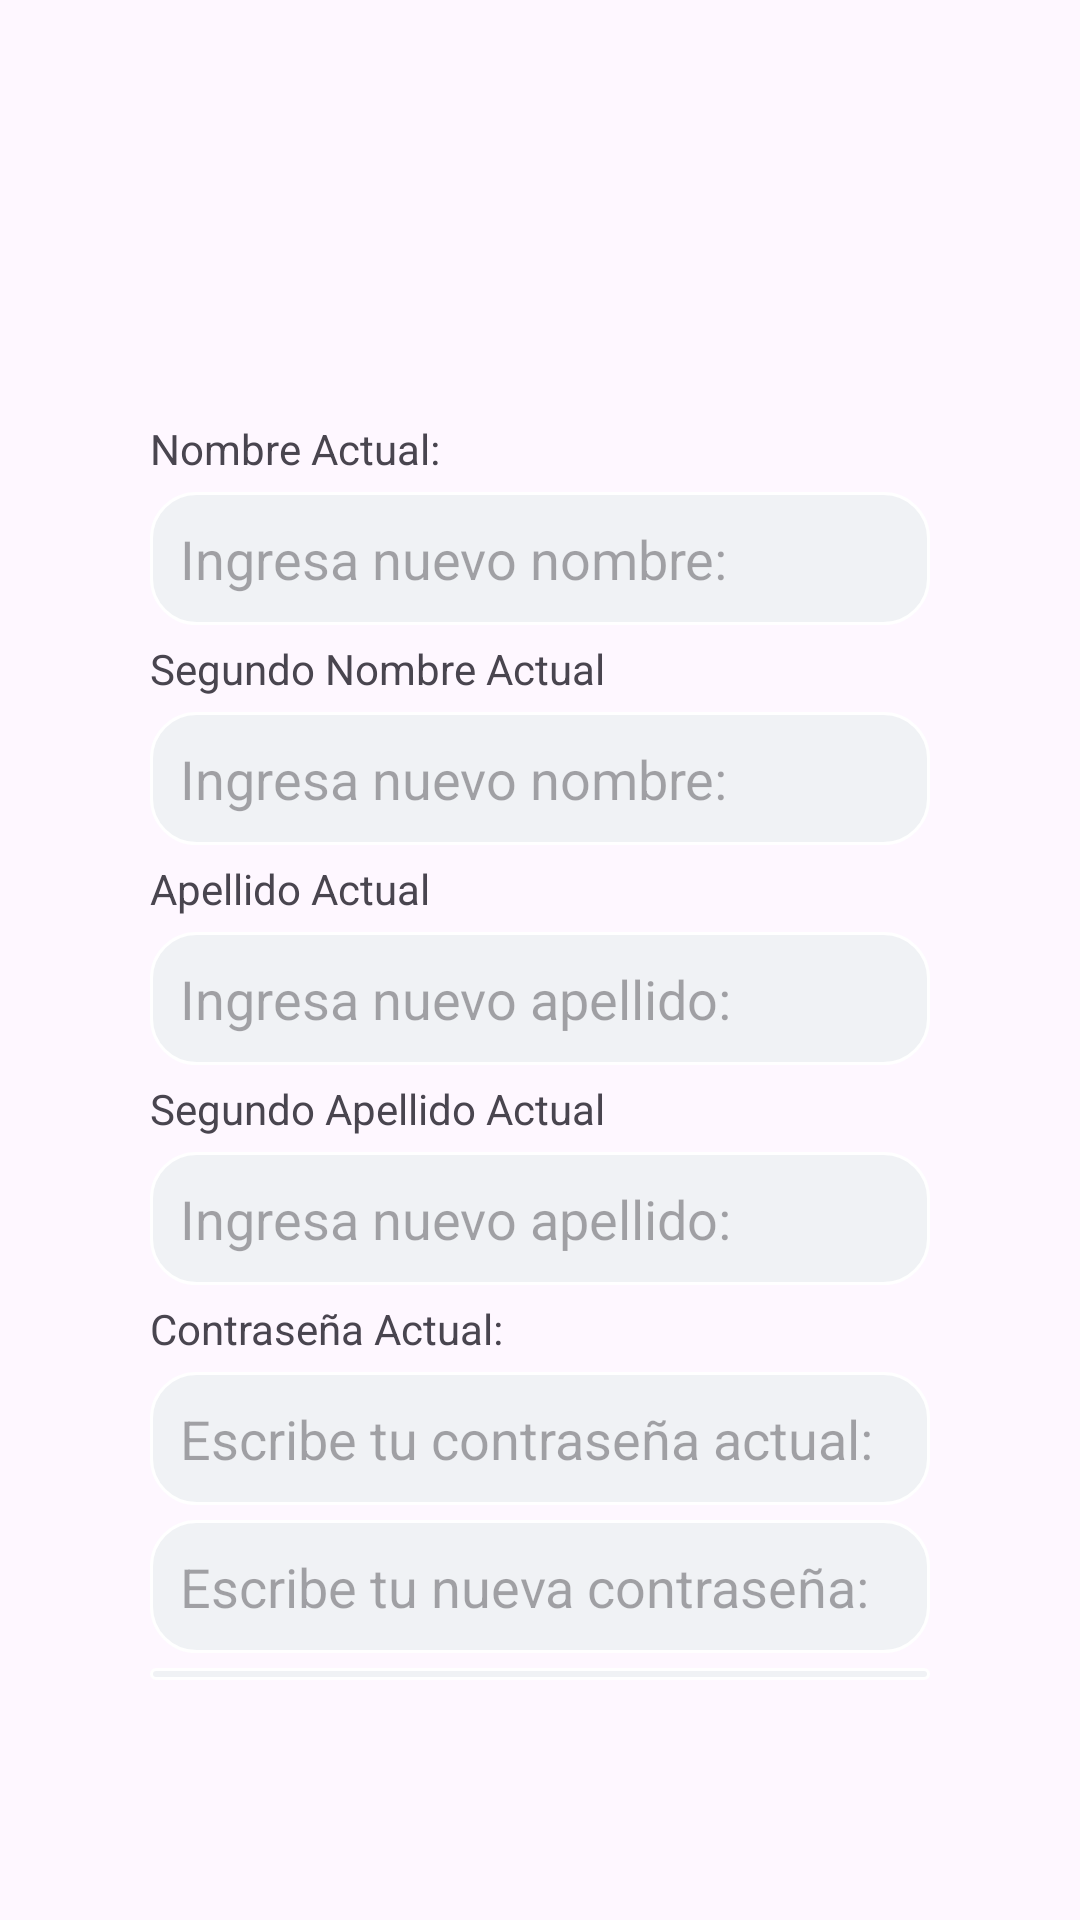

Android layout source for this screen:
<!-- AndroidManifest.xml: application theme Theme.Pantallas_sipal -->
<!-- res/layout/activity_editar_datos_alumno.xml -->
<?xml version="1.0" encoding="utf-8"?>
<androidx.constraintlayout.widget.ConstraintLayout xmlns:android="http://schemas.android.com/apk/res/android"
    xmlns:app="http://schemas.android.com/apk/res-auto"
    xmlns:tools="http://schemas.android.com/tools"
    android:id="@+id/main"
    android:layout_width="match_parent"
    android:layout_height="match_parent"
    tools:context=".EditarDatosAlumno">

    <LinearLayout
        android:id="@+id/linearLayout"
        android:layout_width="match_parent"
        android:layout_height="match_parent"
        android:layout_marginStart="50dp"
        android:layout_marginTop="80dp"
        android:layout_marginEnd="50dp"
        android:layout_marginBottom="80dp"
        android:orientation="vertical"
        app:layout_constraintBottom_toBottomOf="parent"
        app:layout_constraintEnd_toEndOf="parent"
        app:layout_constraintHorizontal_bias="0.0"
        app:layout_constraintStart_toStartOf="parent"
        app:layout_constraintTop_toTopOf="parent"
        app:layout_constraintVertical_bias="0.0">

        <ImageView
            android:id="@+id/imageView3"
            android:layout_width="50dp"
            android:layout_height="50dp"
            android:layout_gravity="center"
            android:layout_marginTop="5dp"
            app:srcCompat="@drawable/perfil" />

        <TextView
            android:id="@+id/txtNombreActual"
            android:layout_width="wrap_content"
            android:layout_height="wrap_content"
            android:layout_marginTop="5dp"
            android:text="Nombre Actual:" />

        <EditText
            android:id="@+id/edtNuevoNombre"
            android:layout_width="match_parent"
            android:layout_height="wrap_content"
            android:layout_marginTop="5dp"
            android:background="@drawable/rounded_edittext"
            android:ems="10"
            android:hint="Ingresa nuevo nombre:"
            android:inputType="text" />

        <TextView
            android:id="@+id/txtSegundoNombre"
            android:layout_width="wrap_content"
            android:layout_height="wrap_content"
            android:layout_marginTop="5dp"
            android:text="Segundo Nombre Actual" />

        <EditText
            android:id="@+id/edtNuevoSegundoNombre"
            android:layout_width="match_parent"
            android:layout_height="wrap_content"
            android:layout_marginTop="5dp"
            android:background="@drawable/rounded_edittext"
            android:ems="10"
            android:hint="Ingresa nuevo nombre:"
            android:inputType="text" />

        <TextView
            android:id="@+id/txtApellido1"
            android:layout_width="wrap_content"
            android:layout_height="wrap_content"
            android:layout_marginTop="5dp"
            android:text="Apellido Actual" />

        <EditText
            android:id="@+id/edtNuevoApellido"
            android:layout_width="match_parent"
            android:layout_height="wrap_content"
            android:layout_marginTop="5dp"
            android:background="@drawable/rounded_edittext"
            android:ems="10"
            android:hint="Ingresa nuevo apellido:"
            android:inputType="text" />

        <TextView
            android:id="@+id/txtApellido2"
            android:layout_width="match_parent"
            android:layout_height="wrap_content"
            android:layout_marginTop="5dp"
            android:text="Segundo Apellido Actual" />

        <EditText
            android:id="@+id/edtNuevoApellido2"
            android:layout_width="match_parent"
            android:layout_height="wrap_content"
            android:layout_marginTop="5dp"
            android:background="@drawable/rounded_edittext"
            android:ems="10"
            android:hint="Ingresa nuevo apellido:"
            android:inputType="text" />

        <TextView
            android:id="@+id/txtContraseña"
            android:layout_width="match_parent"
            android:layout_height="wrap_content"
            android:layout_marginTop="5dp"
            android:text="Contraseña Actual:" />

        <EditText
            android:id="@+id/edtContra"
            android:layout_width="match_parent"
            android:layout_height="wrap_content"
            android:layout_marginTop="5dp"
            android:background="@drawable/rounded_edittext"
            android:ems="10"
            android:hint="Escribe tu contraseña actual:"
            android:inputType="text" />

        <EditText
            android:id="@+id/edtCambiarContra"
            android:layout_width="match_parent"
            android:layout_height="wrap_content"
            android:layout_marginTop="5dp"
            android:background="@drawable/rounded_edittext"
            android:ems="10"
            android:hint="Escribe tu nueva contraseña:"
            android:inputType="text" />

        <EditText
            android:id="@+id/edtConfirmarContra"
            android:layout_width="match_parent"
            android:layout_height="wrap_content"
            android:layout_marginTop="5dp"
            android:background="@drawable/rounded_edittext"
            android:ems="10"
            android:hint="Confirma tu nueva contraseña:"
            android:inputType="text" />

        <Button
            android:id="@+id/btnGuardar"
            android:layout_width="match_parent"
            android:layout_height="wrap_content"
            android:backgroundTint="@color/blue"
            android:text="Guardar Cambios" />

    </LinearLayout>
</androidx.constraintlayout.widget.ConstraintLayout>
<!-- resources referenced by this layout -->
<resources>
  <color name="blue">#1A80E5</color>
  <!-- drawable rounded_edittext (drawable) -->
  <?xml version="1.0" encoding="utf-8"?>
  <shape xmlns:android="http://schemas.android.com/apk/res/android">
      <solid android:color="#F0F2F5" /> 
      <corners android:radius="15dp" /> 
      <stroke android:width="1dp" android:color="#FFFFFF" /> 
      <padding android:left="10dp" android:top="10dp" android:right="10dp" android:bottom="10dp" />
  </shape>
  <style name="Theme.Pantallas_sipal" parent="Base.Theme.Pantallas_sipal" />
  <style name="Base.Theme.Pantallas_sipal" parent="Theme.Material3.DayNight.NoActionBar">
          
          
      </style>
</resources>
